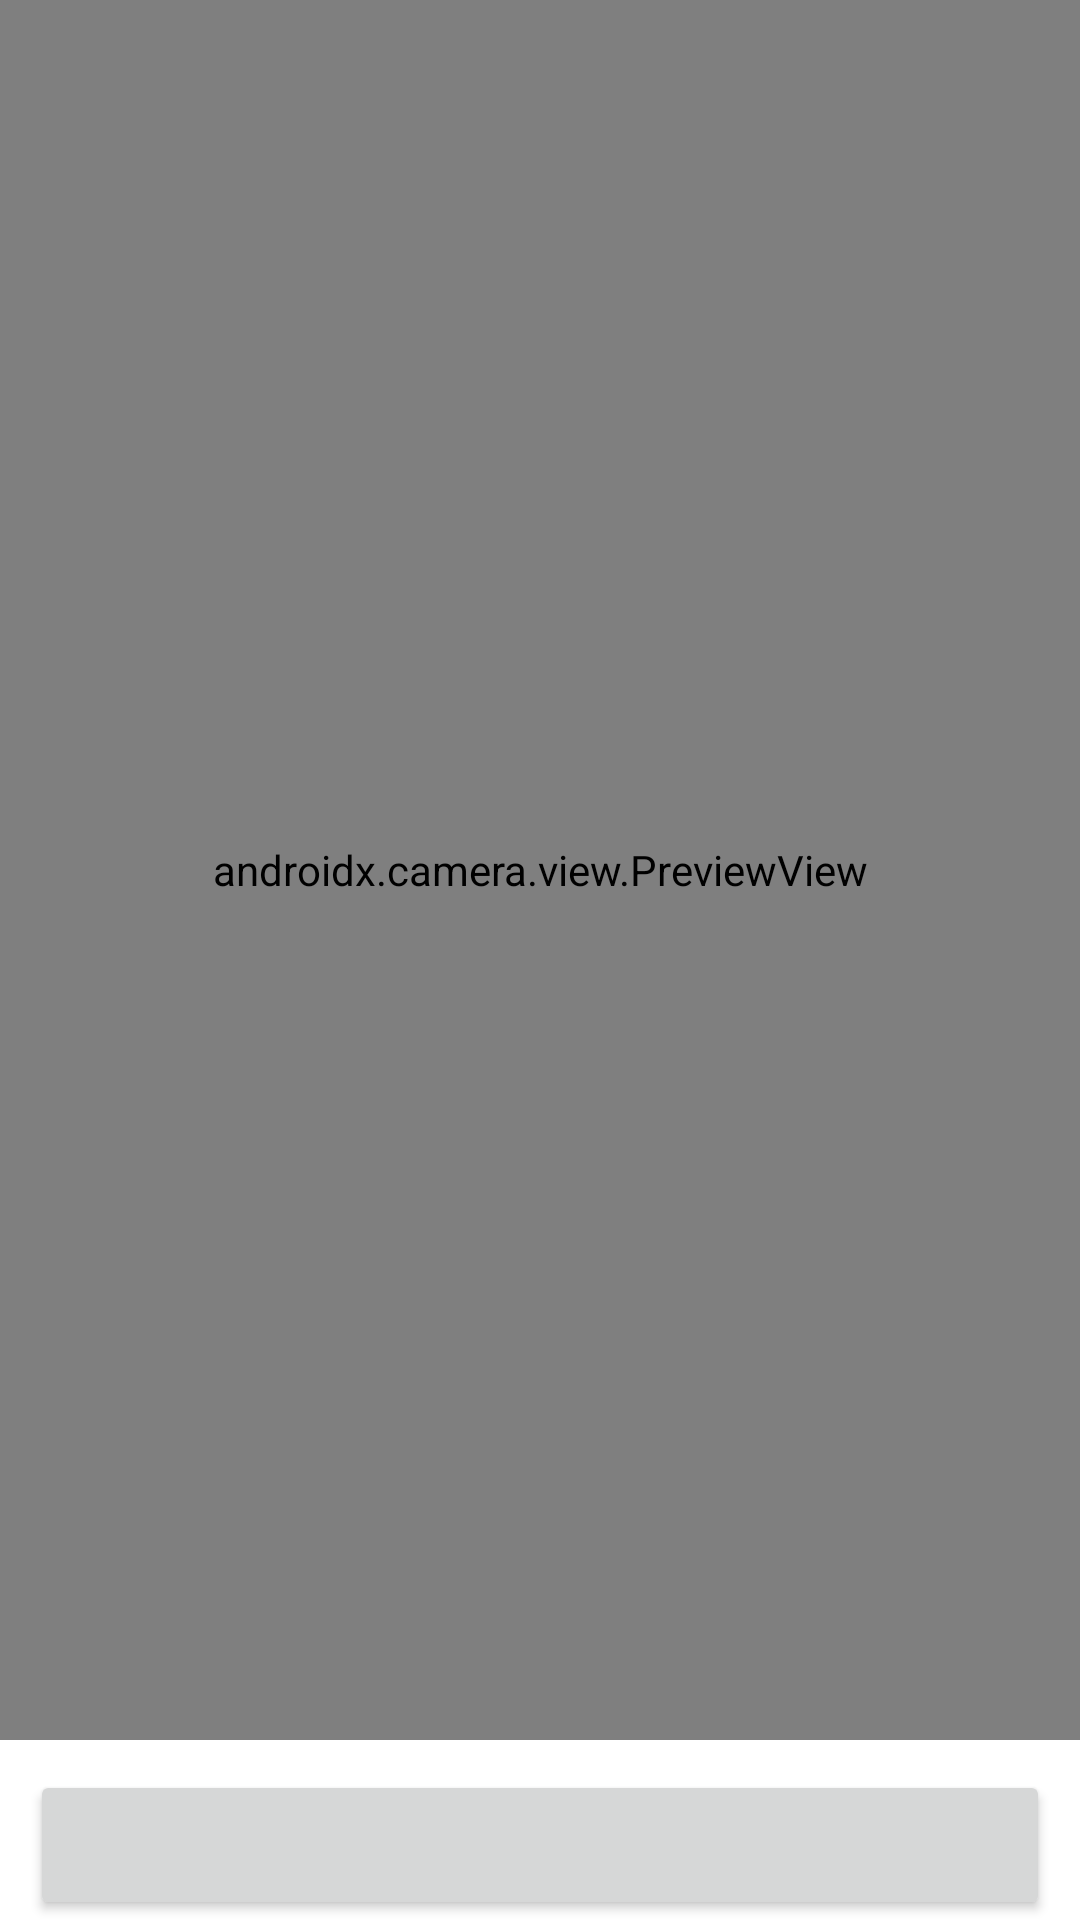

Android layout source for this screen:
<!-- AndroidManifest.xml: application theme Theme.TrustMe -->
<!-- res/layout/activity_camera.xml -->
<?xml version="1.0" encoding="utf-8"?>
<layout xmlns:android="http://schemas.android.com/apk/res/android"
    xmlns:app="http://schemas.android.com/apk/res-auto"
    xmlns:tools="http://schemas.android.com/tools">
    <androidx.constraintlayout.widget.ConstraintLayout
        android:layout_width="match_parent"
        android:layout_height="match_parent">
        <androidx.camera.view.PreviewView
            android:id="@+id/viewFinder"
            android:layout_width="match_parent"
            android:layout_height="0dp"
            app:layout_constraintStart_toStartOf="parent"
            app:layout_constraintEnd_toEndOf="parent"
            app:layout_constraintTop_toTopOf="parent"
            android:layout_marginBottom="10dp"
            app:layout_constraintBottom_toTopOf="@+id/image_capture_button">
        </androidx.camera.view.PreviewView>
        <Button
            android:id="@+id/image_capture_button"
            android:layout_width="match_parent"
            android:layout_height="50dp"
            app:layout_constraintStart_toStartOf="parent"
            app:layout_constraintEnd_toEndOf="parent"
            android:layout_marginHorizontal="10dp"
            app:layout_constraintBottom_toBottomOf="parent"/>
    </androidx.constraintlayout.widget.ConstraintLayout>

</layout>
<!-- resources referenced by this layout -->
<resources>
  <style name="Theme.TrustMe" parent="Theme.MaterialComponents.Light.DarkActionBar">
          
          <item name="colorPrimary">@color/blue_sub_text_color</item>
          <item name="colorPrimaryVariant">@color/blue_prim_text_color</item>
          <item name="colorOnPrimary">@color/white</item>
          
          <item name="colorSecondary">@color/teal_200</item>
          <item name="colorSecondaryVariant">@color/teal_700</item>
          <item name="colorOnSecondary">@color/black</item>
          
          <item name="android:statusBarColor" tools:targetApi="l">?attr/colorPrimaryVariant</item>
          
      </style>
  <color name="blue_sub_text_color">#5096F1</color>
  <color name="blue_prim_text_color">#0A3977</color>
  <color name="white">#FFFFFFFF</color>
  <color name="teal_200">#FF03DAC5</color>
  <color name="teal_700">#FF018786</color>
  <color name="black">#FF000000</color>
</resources>
